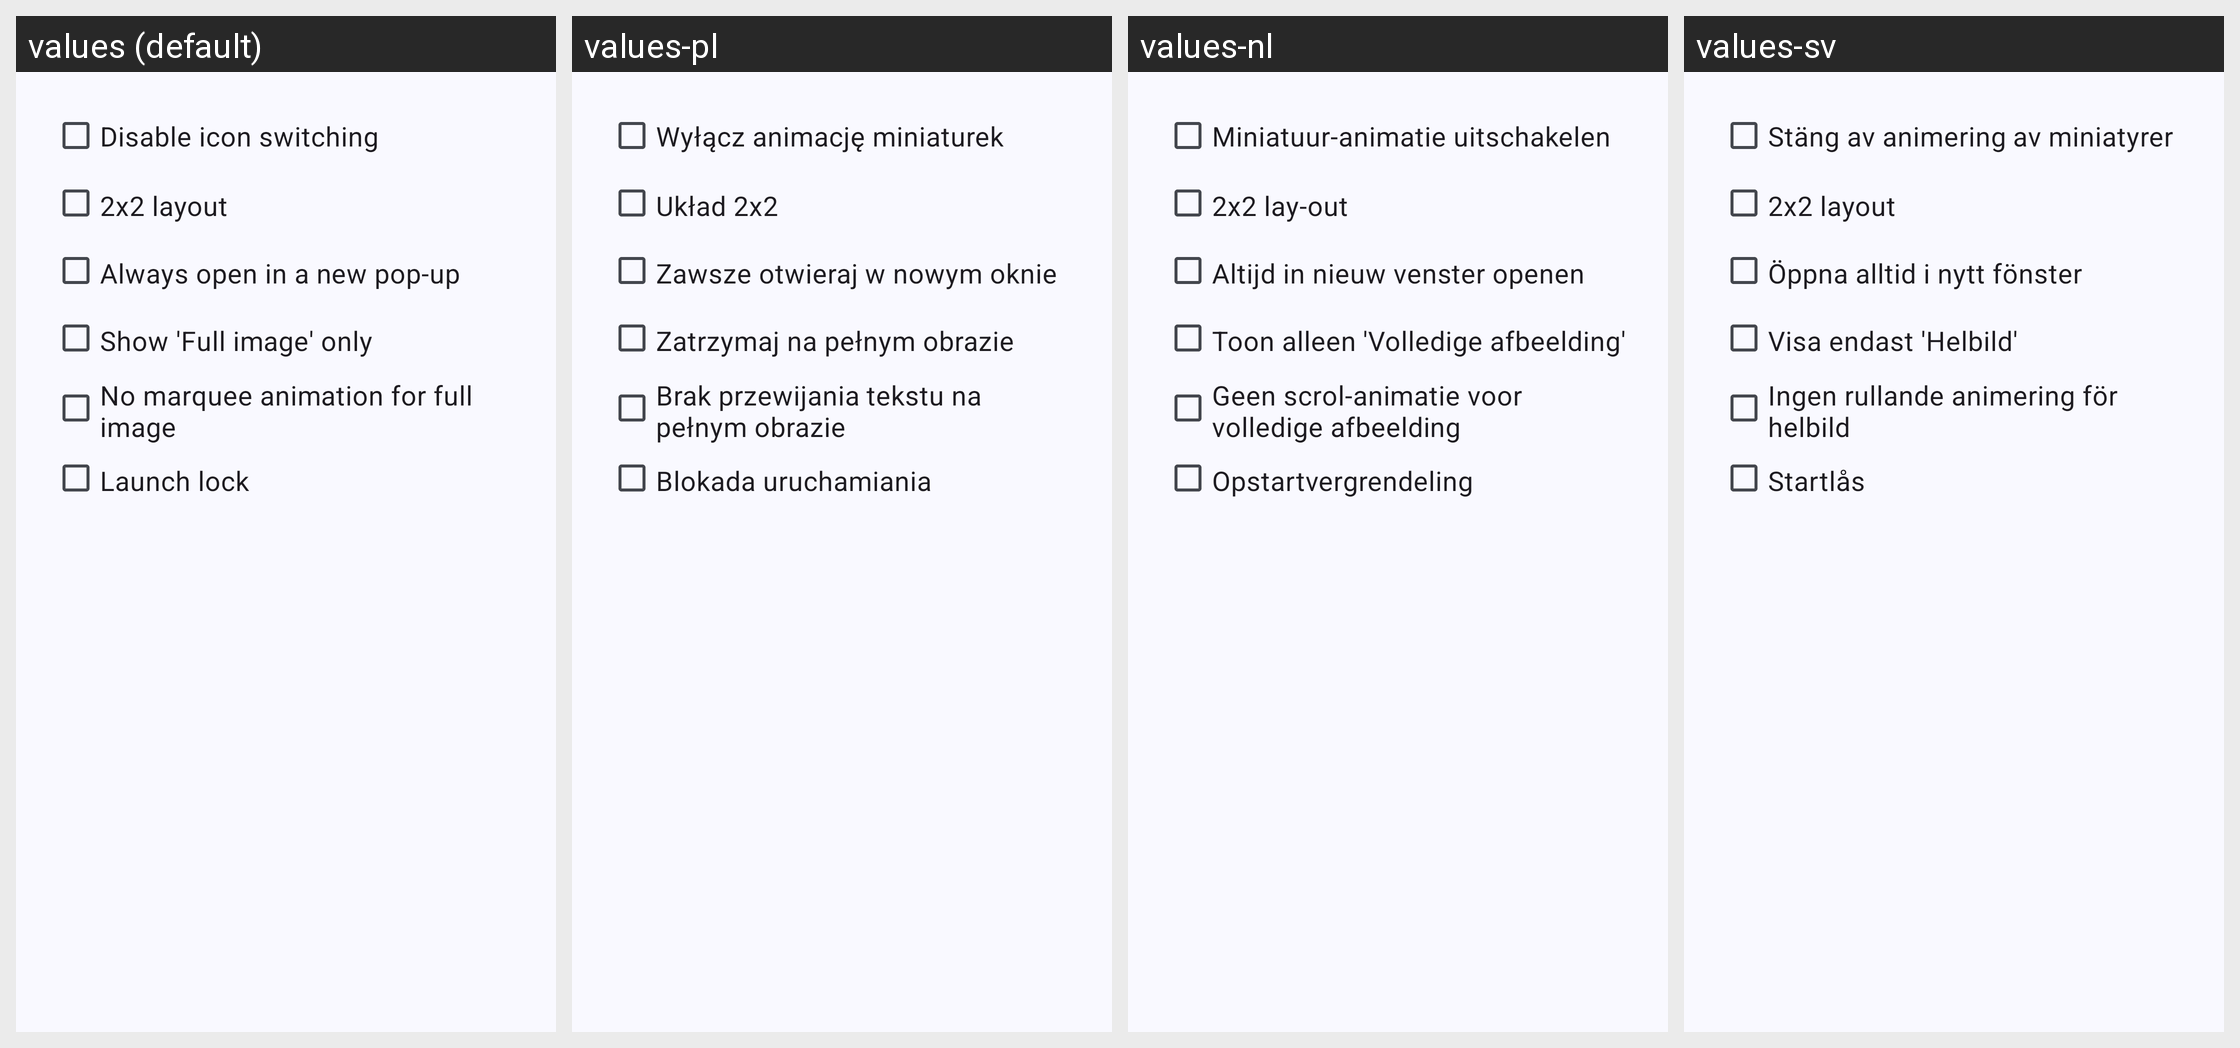

Here is an Android app screen in its default locale and in the app's own translations. Write out the translated-string differences for the strings that appear on this screen.
Android screen res/layout/dlg_tile_group_options.xml rendered under 4 locales, left to right: values (default), values-pl, values-nl, values-sv. Device: Nexus 5 (rendered at 1080×1920; each locale shown at half size, 540×960, under a caption strip naming it); theme AppTheme.
Other locales in the repository, not shown: values-ar, values-az, values-bn, values-cs, values-da, values-de, values-el, values-en-rAU, values-en-rCA, values-en-rGB, values-en-rXC, values-es, values-es-rUS, values-fr, values-fr-rCA, values-gu, values-hi, values-hu, values-in, values-it, values-ja, values-kk, values-kn, values-ko, values-ml, values-mr, values-ms, values-my, values-pt, values-pt-rBR, values-pt-rPT, values-ro, values-ru, values-sr, values-ta, values-te, values-th, values-tr, values-ur, values-vi, values-zh-rCN, values-zh-rHK, values-zh-rTW.
Strings drawn on this screen, with the default value and each locale's value (text and hints the layout hard-codes, and strings that could not be matched under every locale, appear in the picture but are not listed):

disable_thumbnail_ani
  values: Disable icon switching
  values-pl: Wyłącz animację miniaturek
  values-nl: Miniatuur-animatie uitschakelen
  values-sv: Stäng av animering av miniatyrer

layout_2_by_2
  values: 2x2 layout
  values-pl: Układ 2x2
  values-nl: 2x2 lay-out
  values-sv: 2x2 layout

open_on_new_window
  values: Always open in a new pop-up
  values-pl: Zawsze otwieraj w nowym oknie
  values-nl: Altijd in nieuw venster openen
  values-sv: Öppna alltid i nytt fönster

stay_on_full_image
  values: Show 'Full image' only
  values-pl: Zatrzymaj na pełnym obrazie
  values-nl: Toon alleen 'Volledige afbeelding'
  values-sv: Visa endast 'Helbild'

no_marquee_full_image
  values: No marquee animation for full image
  values-pl: Brak przewijania tekstu na pełnym obrazie
  values-nl: Geen scrol-animatie voor volledige afbeelding
  values-sv: Ingen rullande animering för helbild

launch_lock
  values: Launch lock
  values-pl: Blokada uruchamiania
  values-nl: Opstartvergrendeling
  values-sv: Startlås
